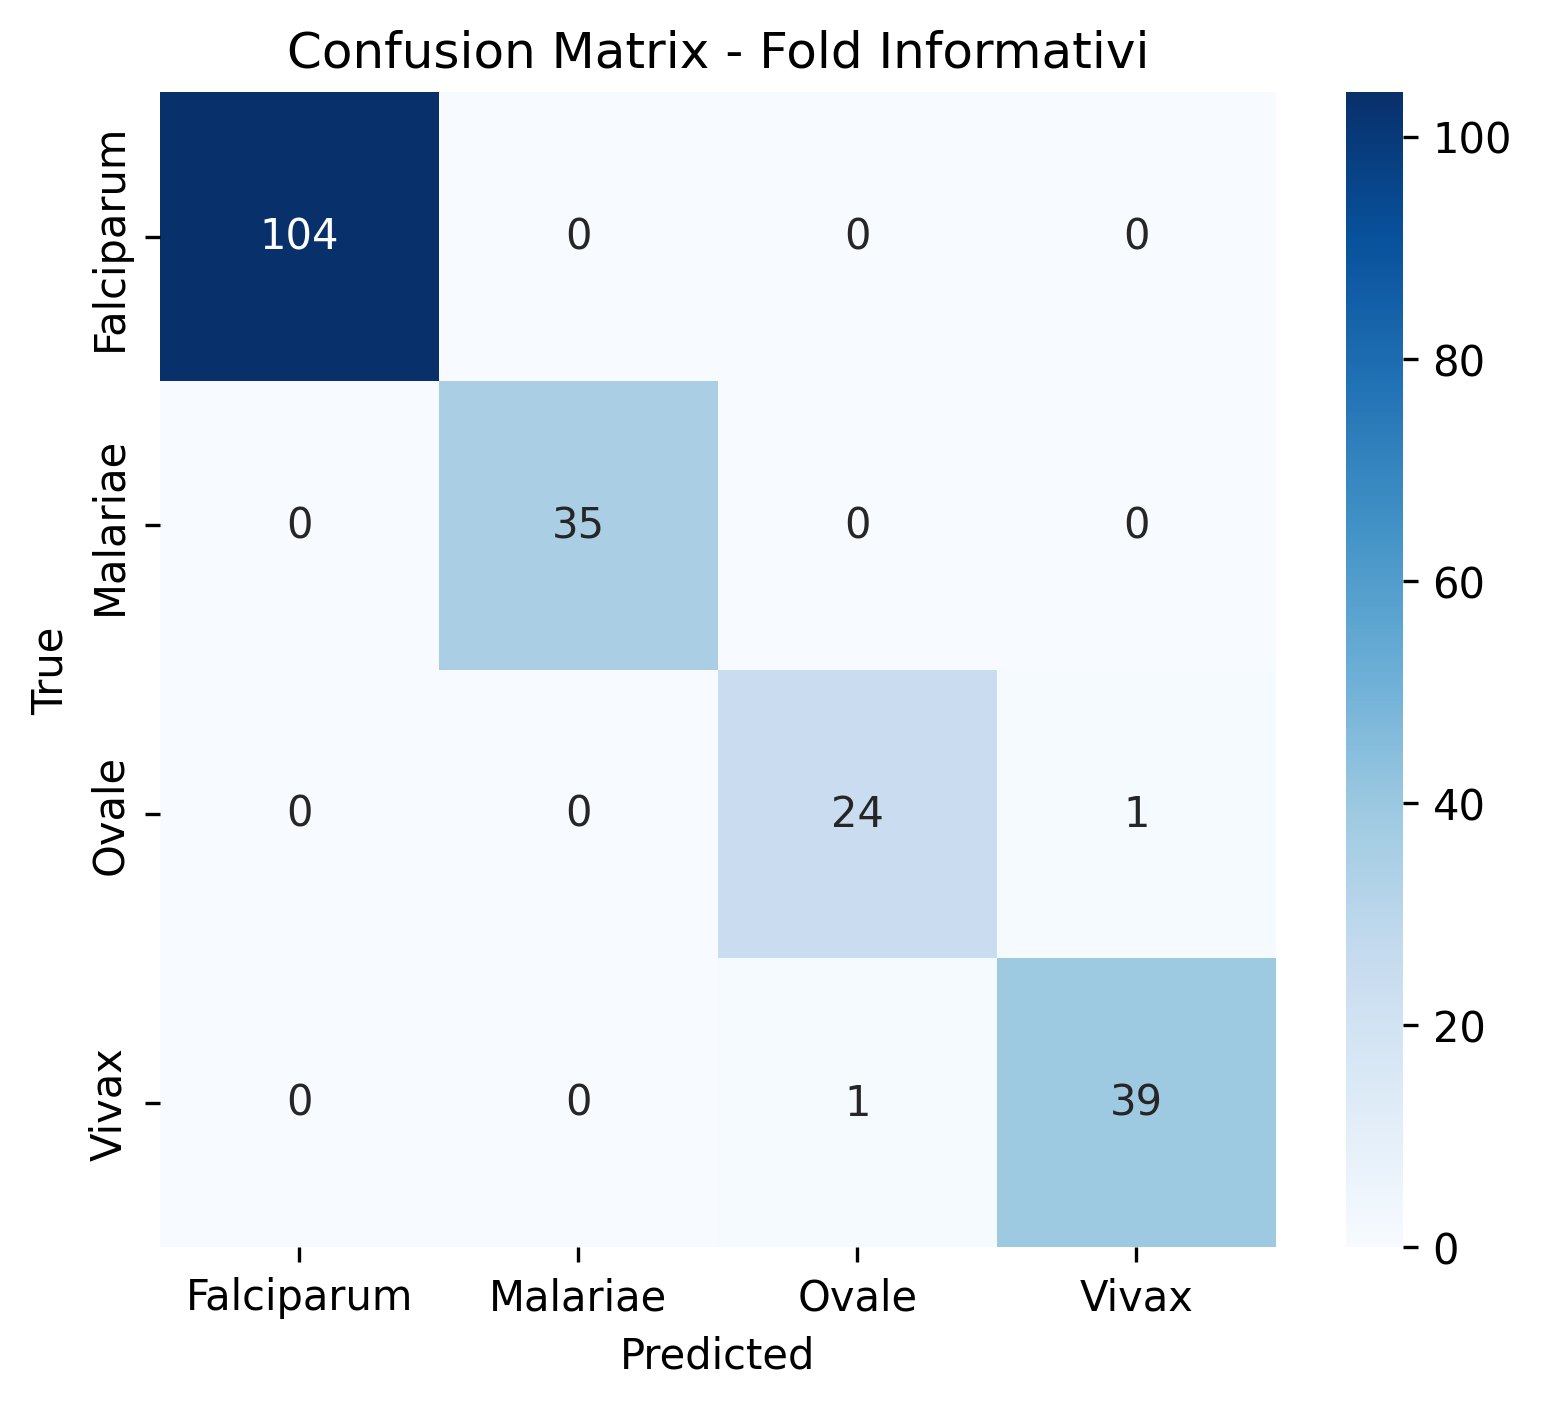

Values plotted in this chart, from the file beside it:
1.040000000000000000e+02, 0.000000000000000000e+00, 0.000000000000000000e+00, 0.000000000000000000e+00
0.000000000000000000e+00, 3.500000000000000000e+01, 0.000000000000000000e+00, 0.000000000000000000e+00
0.000000000000000000e+00, 0.000000000000000000e+00, 2.400000000000000000e+01, 1.000000000000000000e+00
0.000000000000000000e+00, 0.000000000000000000e+00, 1.000000000000000000e+00, 3.900000000000000000e+01
